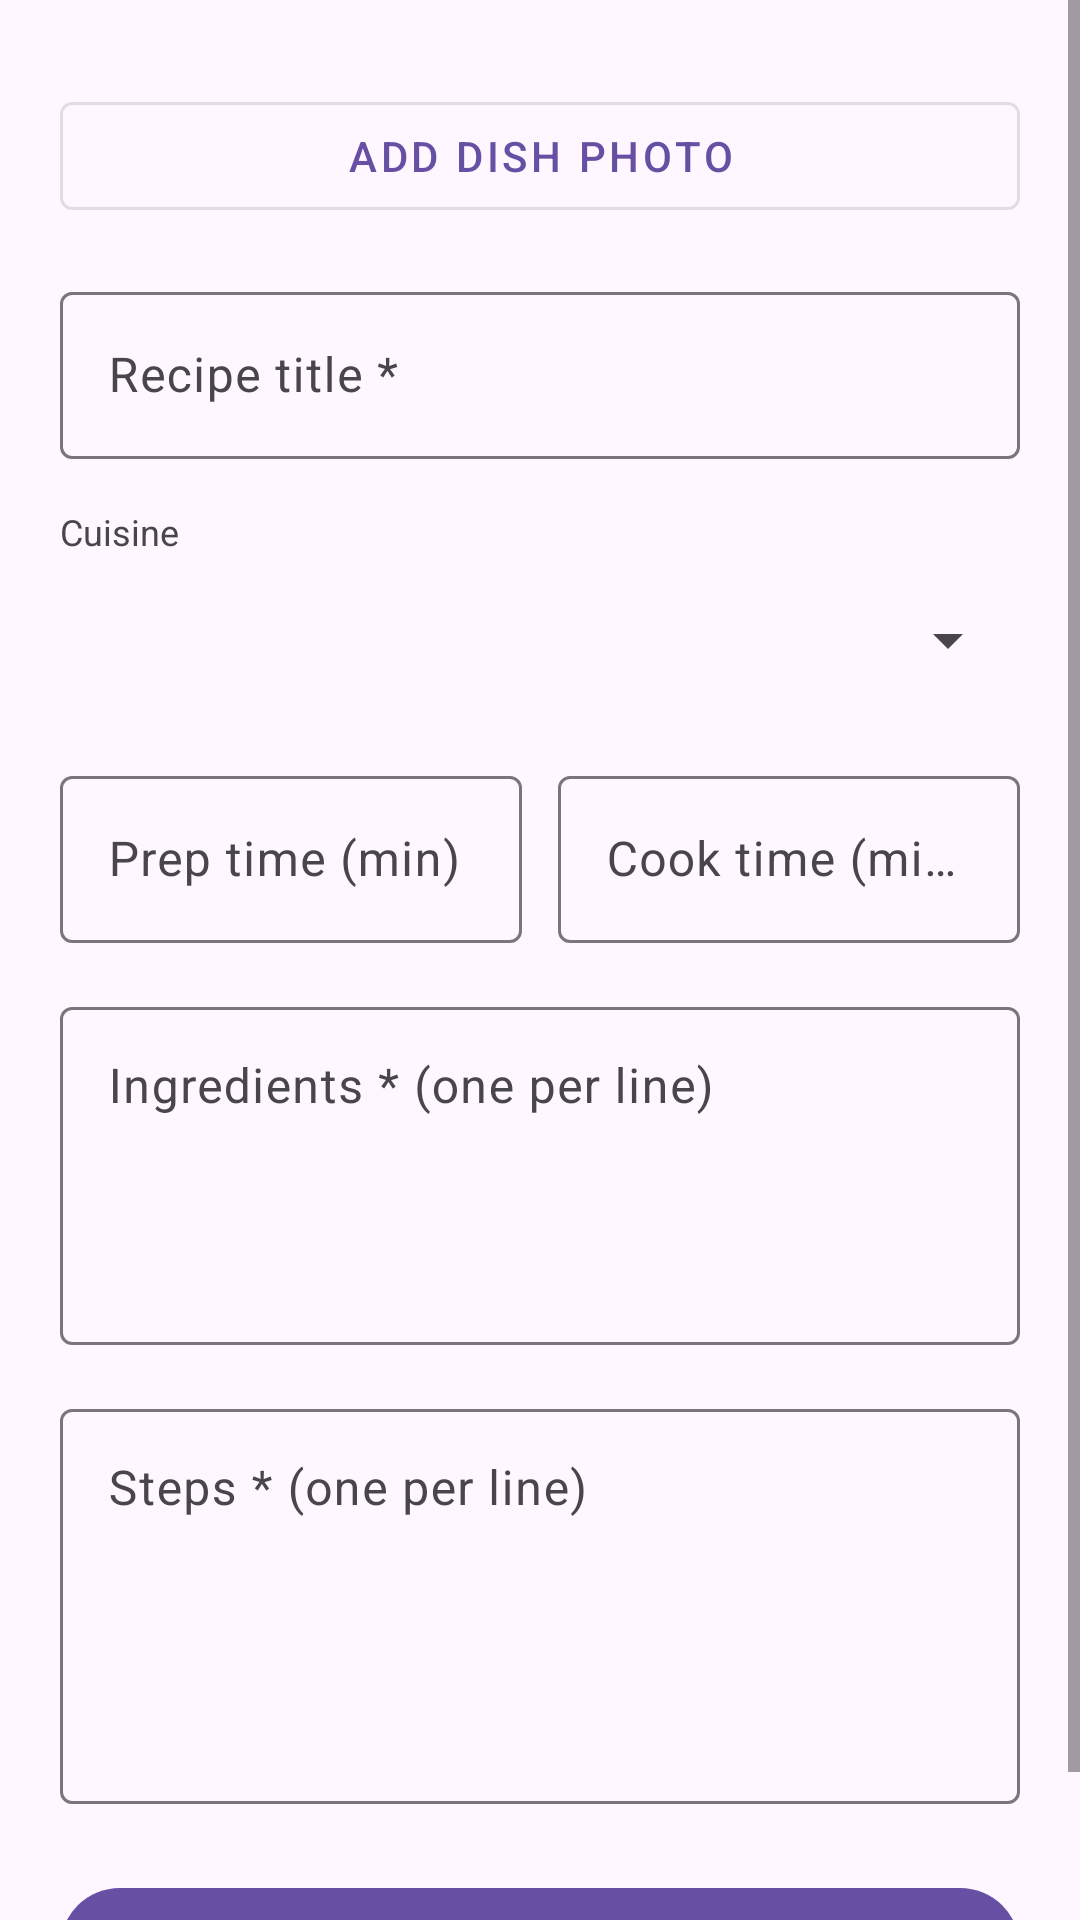

Produce the Android XML layout that renders to this screen, including the resource entries it uses.
<!-- AndroidManifest.xml: application theme Theme.Cookgpt -->
<!-- res/layout/activity_create_recipe.xml -->
<?xml version="1.0" encoding="utf-8"?>
<ScrollView
    xmlns:android="http://schemas.android.com/apk/res/android"
    xmlns:app="http://schemas.android.com/apk/res-auto"
    android:layout_width="match_parent"
    android:layout_height="match_parent"
    android:background="?attr/colorSurface">

    <LinearLayout
        android:layout_width="match_parent"
        android:layout_height="wrap_content"
        android:orientation="vertical"
        android:padding="20dp">

        
        <ImageView
            android:id="@+id/ivDishPhoto"
            android:layout_width="match_parent"
            android:layout_height="200dp"
            android:scaleType="centerCrop"
            android:background="#F0F0F0"
            android:visibility="gone" />

        <com.google.android.material.button.MaterialButton
            android:id="@+id/btnAddPhoto"
            style="@style/Widget.MaterialComponents.Button.OutlinedButton"
            android:layout_width="match_parent"
            android:layout_height="wrap_content"
            android:layout_marginTop="8dp"
            android:text="Add dish photo" />

        
        <com.google.android.material.textfield.TextInputLayout
            android:layout_width="match_parent"
            android:layout_height="wrap_content"
            android:layout_marginTop="16dp"
            android:hint="Recipe title *"
            app:boxBackgroundMode="outline">
            <com.google.android.material.textfield.TextInputEditText
                android:id="@+id/etRecipeTitle"
                android:layout_width="match_parent"
                android:layout_height="wrap_content"
                android:inputType="textCapSentences"
                android:maxLines="1" />
        </com.google.android.material.textfield.TextInputLayout>

        
        <TextView
            android:layout_width="match_parent"
            android:layout_height="wrap_content"
            android:layout_marginTop="16dp"
            android:text="Cuisine"
            android:textSize="12sp"
            android:textColor="?attr/colorOnSurfaceVariant" />
        <Spinner
            android:id="@+id/spinnerCuisine"
            android:layout_width="match_parent"
            android:layout_height="48dp"
            android:layout_marginTop="4dp" />

        
        <LinearLayout
            android:layout_width="match_parent"
            android:layout_height="wrap_content"
            android:orientation="horizontal"
            android:layout_marginTop="16dp">

            <com.google.android.material.textfield.TextInputLayout
                android:layout_width="0dp"
                android:layout_height="wrap_content"
                android:layout_weight="1"
                android:hint="Prep time (min)"
                app:boxBackgroundMode="outline">
                <com.google.android.material.textfield.TextInputEditText
                    android:id="@+id/etPrepTime"
                    android:layout_width="match_parent"
                    android:layout_height="wrap_content"
                    android:inputType="number" />
            </com.google.android.material.textfield.TextInputLayout>

            <View android:layout_width="12dp" android:layout_height="1dp" />

            <com.google.android.material.textfield.TextInputLayout
                android:layout_width="0dp"
                android:layout_height="wrap_content"
                android:layout_weight="1"
                android:hint="Cook time (min) *"
                app:boxBackgroundMode="outline">
                <com.google.android.material.textfield.TextInputEditText
                    android:id="@+id/etCookTime"
                    android:layout_width="match_parent"
                    android:layout_height="wrap_content"
                    android:inputType="number" />
            </com.google.android.material.textfield.TextInputLayout>

        </LinearLayout>

        
        <com.google.android.material.textfield.TextInputLayout
            android:layout_width="match_parent"
            android:layout_height="wrap_content"
            android:layout_marginTop="16dp"
            android:hint="Ingredients * (one per line)"
            app:boxBackgroundMode="outline">
            <com.google.android.material.textfield.TextInputEditText
                android:id="@+id/etIngredients"
                android:layout_width="match_parent"
                android:layout_height="wrap_content"
                android:inputType="textMultiLine|textCapSentences"
                android:minLines="4"
                android:gravity="top" />
        </com.google.android.material.textfield.TextInputLayout>

        
        <com.google.android.material.textfield.TextInputLayout
            android:layout_width="match_parent"
            android:layout_height="wrap_content"
            android:layout_marginTop="16dp"
            android:hint="Steps * (one per line)"
            app:boxBackgroundMode="outline">
            <com.google.android.material.textfield.TextInputEditText
                android:id="@+id/etSteps"
                android:layout_width="match_parent"
                android:layout_height="wrap_content"
                android:inputType="textMultiLine|textCapSentences"
                android:minLines="5"
                android:gravity="top" />
        </com.google.android.material.textfield.TextInputLayout>

        
        <com.google.android.material.button.MaterialButton
            android:id="@+id/btnSaveRecipe"
            android:layout_width="match_parent"
            android:layout_height="wrap_content"
            android:layout_marginTop="24dp"
            android:text="Save recipe" />

        <ProgressBar
            android:id="@+id/progressBarSave"
            android:layout_width="wrap_content"
            android:layout_height="wrap_content"
            android:layout_gravity="center_horizontal"
            android:layout_marginTop="12dp"
            android:visibility="gone" />

    </LinearLayout>
</ScrollView>
<!-- resources referenced by this layout -->
<resources>
  <style name="Theme.Cookgpt" parent="Base.Theme.Cookgpt" />
  <style name="Base.Theme.Cookgpt" parent="Theme.Material3.DayNight.NoActionBar">
          
          
      </style>
</resources>
